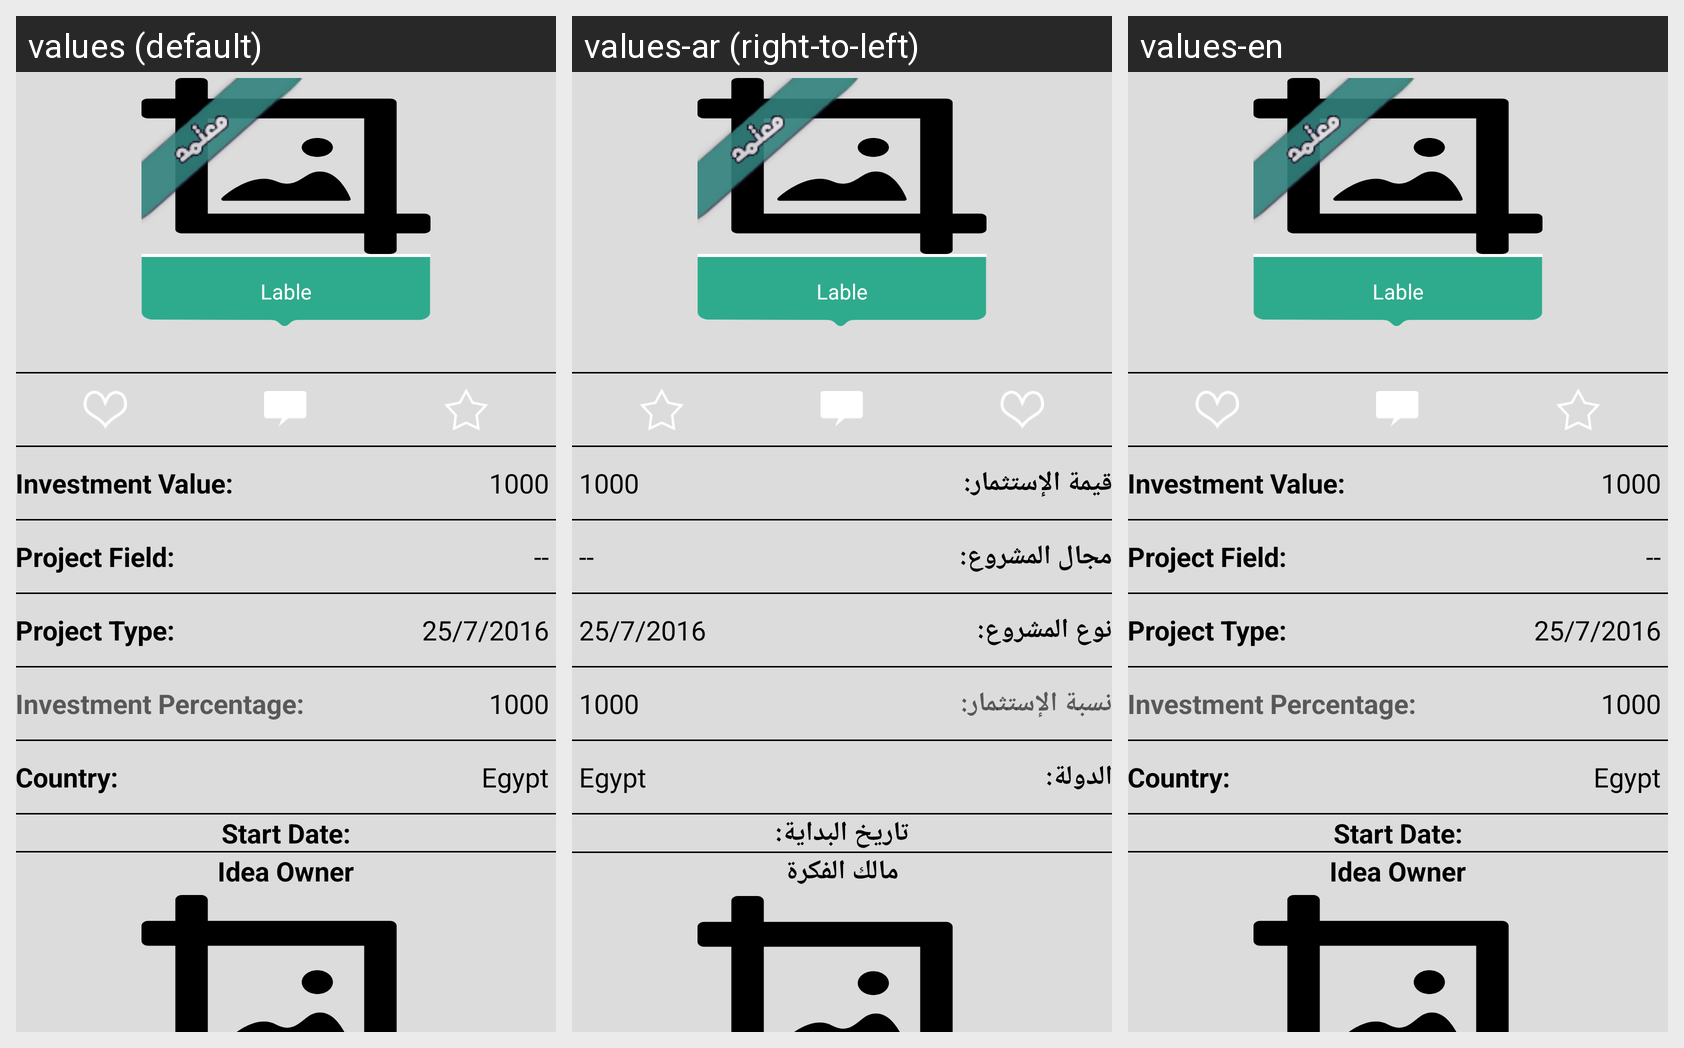

The same Android screen rendered under several of its app's locales, left to right. List the strings drawn on it with the default value and each locale's translation.
Android screen res/layout/content_finance_detail.xml rendered under 3 locales, left to right: values (default), values-ar (right-to-left), values-en. Device: Nexus 5 (rendered at 1080×1920; each locale shown at half size, 540×960, under a caption strip naming it); theme AppTheme.
Strings drawn on this screen, with the default value and each locale's value (text and hints the layout hard-codes, and strings that could not be matched under every locale, appear in the picture but are not listed):

investment_value
  values: Investment Value:
  values-ar: قيمة الإستثمار:
  values-en: Investment Value:

project_field
  values: Project Field:
  values-ar: مجال المشروع:
  values-en: Project Field:

project_type
  values: Project Type:
  values-ar: نوع المشروع:
  values-en: Project Type:

ratio_invest
  values: Investment Percentage:
  values-ar: نسبة الإستثمار:
  values-en: Investment Percentage:

country
  values: Country:
  values-ar: الدولة:
  values-en: Country:

start_date
  values: Start Date:
  values-ar: تاريخ البداية:
  values-en: Start Date:

idea_owner
  values: Idea Owner
  values-ar: مالك الفكرة
  values-en: Idea Owner
